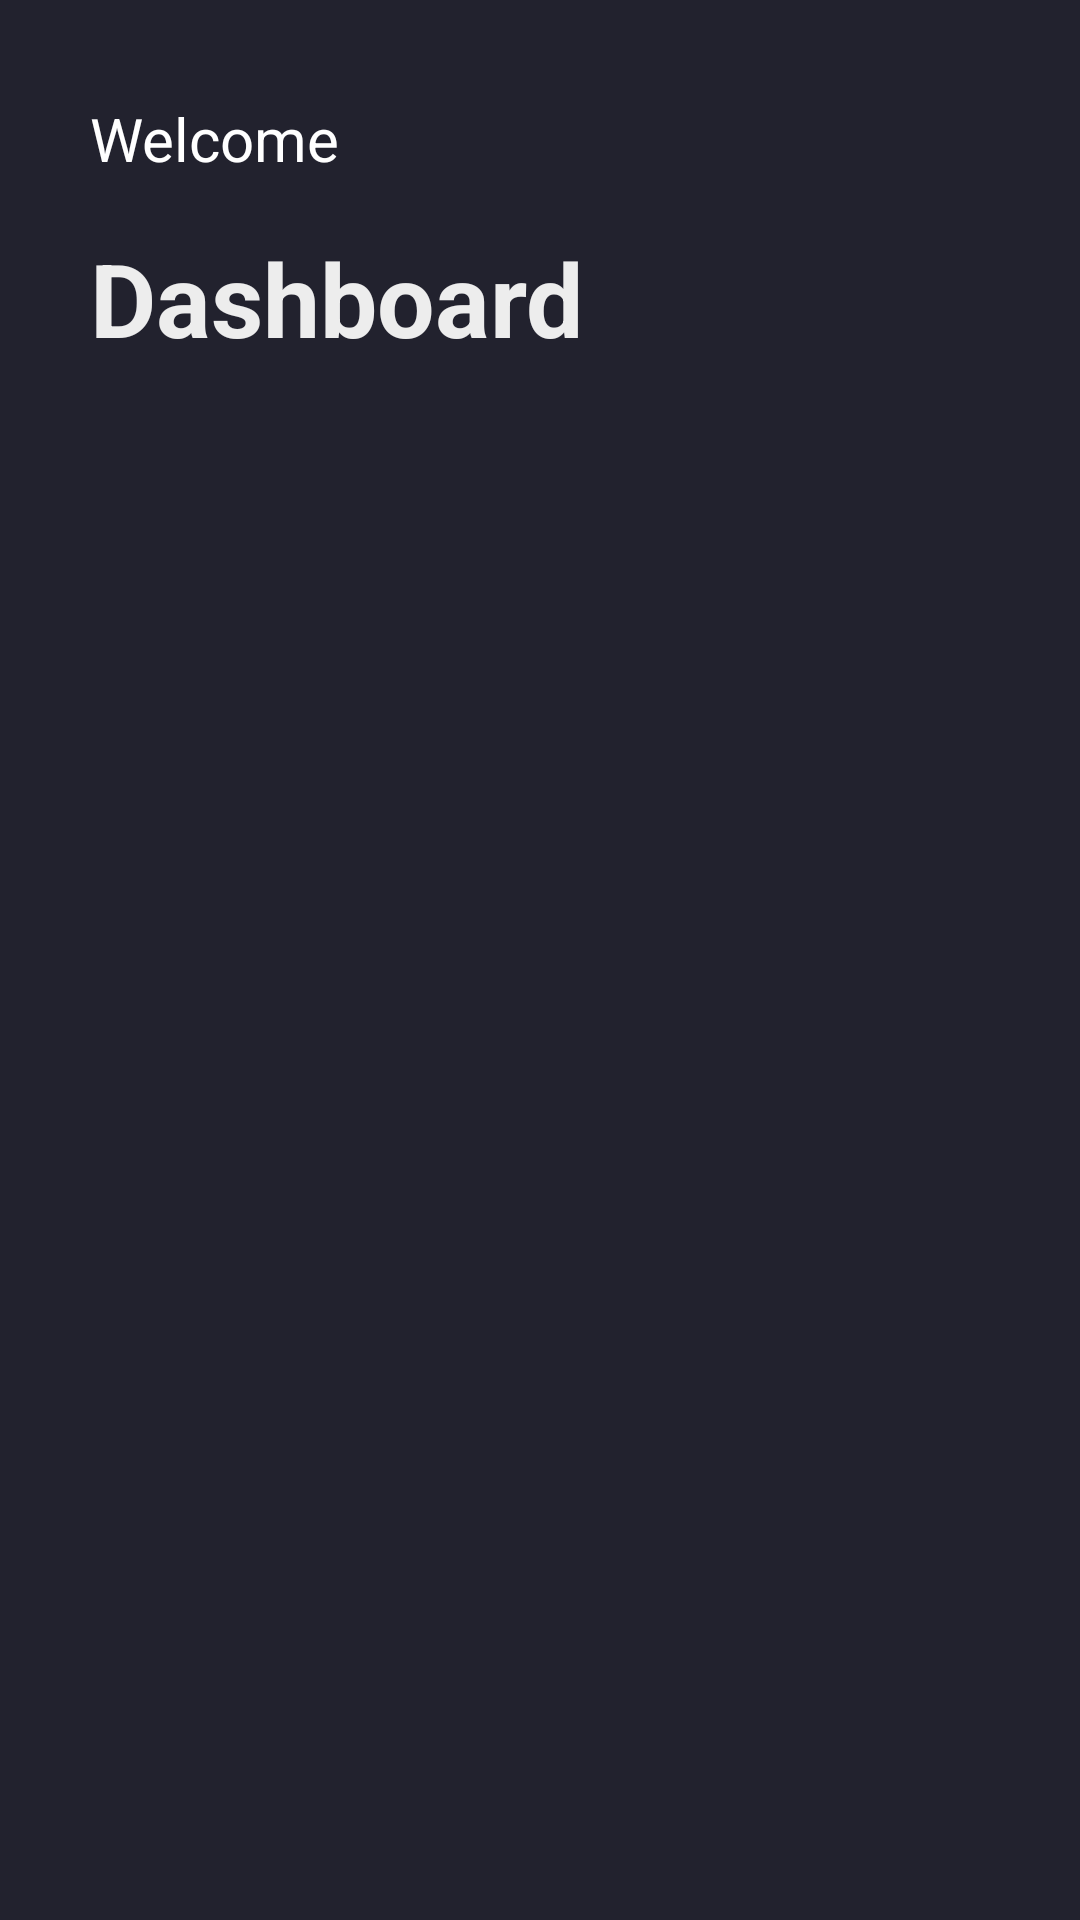

Android layout source for this screen:
<!-- AndroidManifest.xml: application theme Theme.SimpleBank -->
<!-- res/layout/fragment_home.xml -->
<?xml version="1.0" encoding="utf-8"?>
<layout xmlns:android="http://schemas.android.com/apk/res/android"
    xmlns:app="http://schemas.android.com/apk/res-auto"
    xmlns:tools="http://schemas.android.com/tools">

    <data>
        <variable
            name="viewModel"
            type="com.example.simplebank.ui.home.HomeViewModel" />
    </data>

    <androidx.constraintlayout.widget.ConstraintLayout
        android:layout_width="match_parent"
        android:layout_height="match_parent"
        android:background="#22222e"
        android:padding="30dp">


        <TextView
            android:id="@+id/textView"
            android:layout_width="match_parent"
            android:layout_height="wrap_content"
            android:layout_marginBottom="16dp"
            android:text="Welcome"
            android:textColor="#FFFFFF"
            android:textSize="20sp"
            app:layout_constraintBottom_toBottomOf="parent"
            app:layout_constraintEnd_toEndOf="parent"
            app:layout_constraintStart_toStartOf="parent"
            app:layout_constraintTop_toTopOf="parent"
            app:layout_constraintVertical_bias="0.005" />

        <androidx.recyclerview.widget.RecyclerView
            android:id="@+id/recyclerView"
            android:layout_width="match_parent"
            android:layout_height="match_parent"
            android:layout_marginTop="140dp"
            android:layout_marginBottom="32dp"
            app:layout_constraintBottom_toBottomOf="parent"
            app:layout_constraintEnd_toEndOf="parent"
            app:layout_constraintHorizontal_bias="0.491"
            app:layout_constraintStart_toStartOf="parent"
            app:layout_constraintTop_toTopOf="parent"
            app:layout_constraintVertical_bias="0.762" />

        <TextView
            android:id="@+id/textView2"
            android:layout_width="match_parent"
            android:layout_height="wrap_content"
            android:text="Dashboard"
            android:textColor="#EDEDED"
            android:textSize="34sp"
            android:textStyle="bold"
            app:layout_constraintBottom_toBottomOf="parent"
            app:layout_constraintEnd_toEndOf="parent"
            app:layout_constraintStart_toStartOf="parent"
            app:layout_constraintTop_toTopOf="parent"
            app:layout_constraintVertical_bias="0.087" />
    </androidx.constraintlayout.widget.ConstraintLayout>
</layout>
<!-- resources referenced by this layout -->
<resources>
  <style name="Theme.SimpleBank" parent="Theme.MaterialComponents.DayNight.DarkActionBar">
          
          <item name="colorPrimary">@color/purple_500</item>
          <item name="colorOnPrimary">@color/white</item>
          
          <item name="colorSecondary">@color/teal_200</item>
          <item name="colorSecondaryVariant">@color/teal_700</item>
          <item name="colorOnSecondary">@color/black</item>
          
          <item name="android:statusBarColor">?attr/colorPrimaryVariant</item>
          
      </style>
  <!-- not gathered from this repository: default colours our renderer supplied (Android Studio template values) -->
  <color name="purple_500">#FF6200EE</color>
  <color name="teal_200">#FF03DAC5</color>
  <color name="teal_700">#FF018786</color>
  <color name="black">#FF000000</color>
  <color name="white">#FFFFFFFF</color>
</resources>
